Dataset: data3 (GitHub, RolandHuang17/city_diffusion_demo). Classes: Beijing, Guangzhou, Hong Kong, Wuhan.

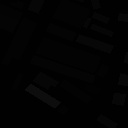
Label: Wuhan

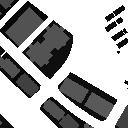
Label: Hong Kong

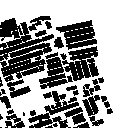
Label: Guangzhou

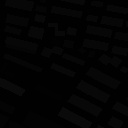
Label: Wuhan

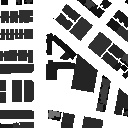
Label: Hong Kong

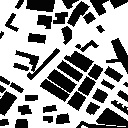
Label: Guangzhou
